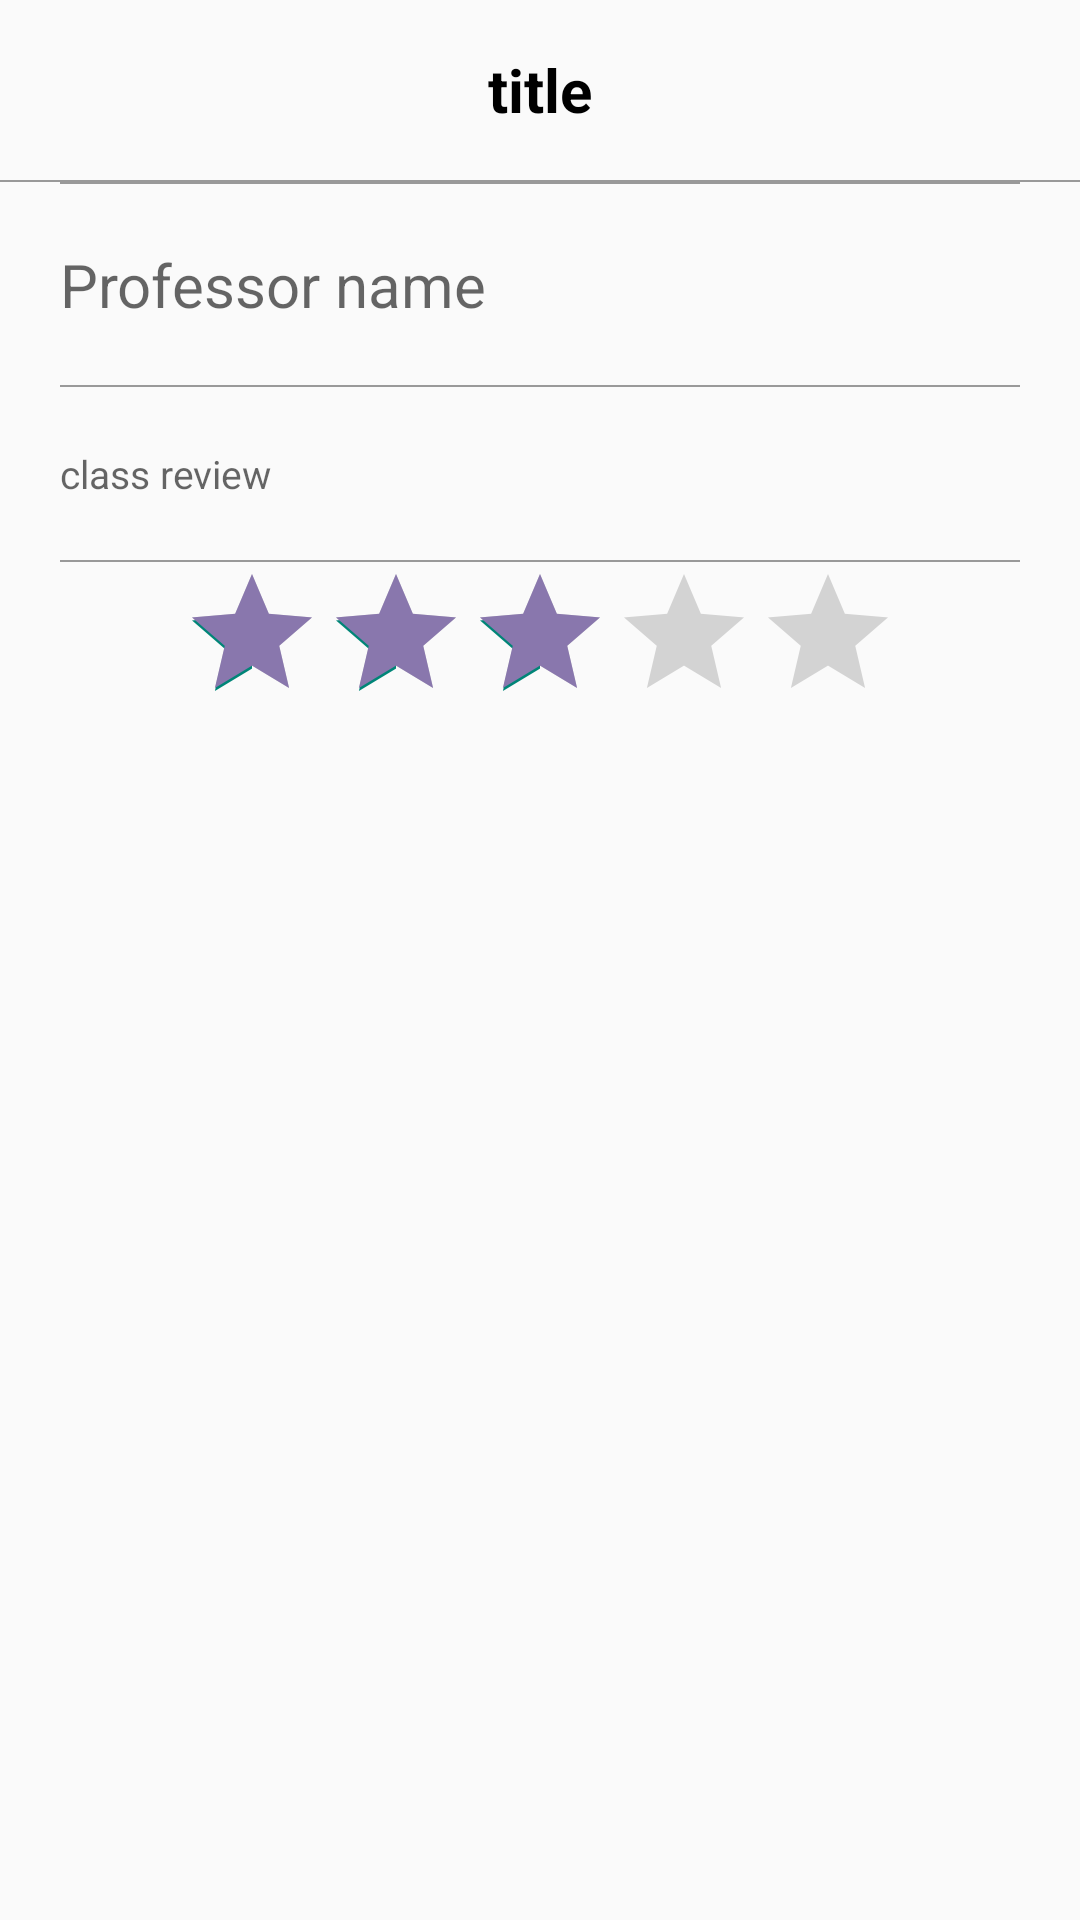

Produce the Android XML layout that renders to this screen, including the resource entries it uses.
<!-- AndroidManifest.xml: application theme Theme.Final -->
<!-- res/layout/activity_evaluate_board_inside.xml -->
<?xml version="1.0" encoding="utf-8"?>
<layout>
<LinearLayout
    xmlns:android="http://schemas.android.com/apk/res/android"
    xmlns:app="http://schemas.android.com/apk/res-auto"
    xmlns:tools="http://schemas.android.com/tools"
    android:layout_width="match_parent"
    android:layout_height="match_parent"
    tools:context=".evaluate.EvaluateBoardInsideActivity">


    <ScrollView
        android:layout_width="match_parent"
        android:layout_height="match_parent">

        <LinearLayout
            android:layout_width="match_parent"
            android:layout_height="match_parent"
            tools:context=".board.FreeBoardInsideActivity"
            android:orientation="vertical">


            <LinearLayout
                android:layout_width="match_parent"
                android:layout_height="60dp">

                <androidx.constraintlayout.widget.ConstraintLayout
                    android:layout_width="match_parent"
                    android:layout_height="match_parent">

                    <TextView
                        android:id="@+id/classArea"
                        android:text="title"
                        android:textColor="@color/black"
                        android:textSize="20sp"
                        android:textStyle="bold"
                        android:layout_marginRight="50dp"
                        android:layout_marginLeft="50dp"
                        android:layout_width="match_parent"
                        android:layout_height="match_parent"
                        android:gravity="center"/>

                    <ImageView
                        android:id="@+id/boardSettingIcon"
                        android:visibility="invisible"
                        android:layout_width="20dp"
                        android:layout_height="40dp"
                        android:src="@drawable/main_menu"
                        app:layout_constraintEnd_toEndOf="parent"
                        android:layout_margin="10dp"
                        tools:ignore="MissingConstraints" />

                </androidx.constraintlayout.widget.ConstraintLayout>

            </LinearLayout>

            <LinearLayout
                android:layout_width="match_parent"
                android:layout_height="0.5dp"
                android:background="#999999"/>


            <LinearLayout
                android:layout_width="match_parent"
                android:layout_height="0.5dp"
                android:background="#999999"
                android:layout_marginRight="20dp"
                android:layout_marginLeft="20dp"/>


            <TextView
                android:id="@+id/professorArea"
                android:layout_margin="20dp"
                android:textColor="@color/black"
                android:textSize="20sp"
                android:hint="Professor name"
                android:background="@android:color/transparent"
                android:layout_width="match_parent"
                android:layout_height="wrap_content"/>

            <TextView
                android:layout_width="match_parent"
                android:layout_height="0.5dp"
                android:background="#999999"
                android:layout_marginRight="20dp"
                android:layout_marginLeft="20dp"/>

            <TextView
                android:id="@+id/contentArea"
                android:layout_margin="20dp"
                android:textSize="13dp"
                android:hint="class review"
                android:background="@android:color/transparent"
                android:layout_width="match_parent"
                android:layout_height="wrap_content"/>

            <LinearLayout
                android:layout_width="match_parent"
                android:layout_height="0.5dp"
                android:background="#999999"
                android:layout_marginRight="20dp"
                android:layout_marginLeft="20dp"/>

            <RatingBar
                android:id="@+id/classRating"
                android:layout_width="wrap_content"
                android:layout_height="wrap_content"
                android:layout_gravity="center"
                android:stepSize="1"
                android:isIndicator="true"
                android:numStars="5"
                android:rating="3"
                android:progressTint="@color/maincolor" />



        </LinearLayout>

    </ScrollView>



</LinearLayout>
</layout>
<!-- resources referenced by this layout -->
<resources>
  <color name="black">#FF000000</color>
  <color name="maincolor">#8977AD</color>
  <style name="Theme.Final" parent="Theme.AppCompat.Light">
          
          <item name="windowNoTitle">true</item>
          <item name="colorPrimary">@color/purple_500</item>
          <item name="colorPrimaryVariant">@color/maincolor</item>
          <item name="colorOnPrimary">@color/white</item>
          
          <item name="colorSecondary">@color/teal_200</item>
          <item name="colorSecondaryVariant">@color/teal_700</item>
          <item name="colorOnSecondary">@color/black</item>
          
          <item name="android:statusBarColor" tools:targetApi="l">?attr/colorPrimaryVariant</item>
          
      </style>
  <color name="purple_500">#FF6200EE</color>
  <color name="white">#FFFFFFFF</color>
  <color name="teal_200">#FF03DAC5</color>
  <color name="teal_700">#FF018786</color>
</resources>
